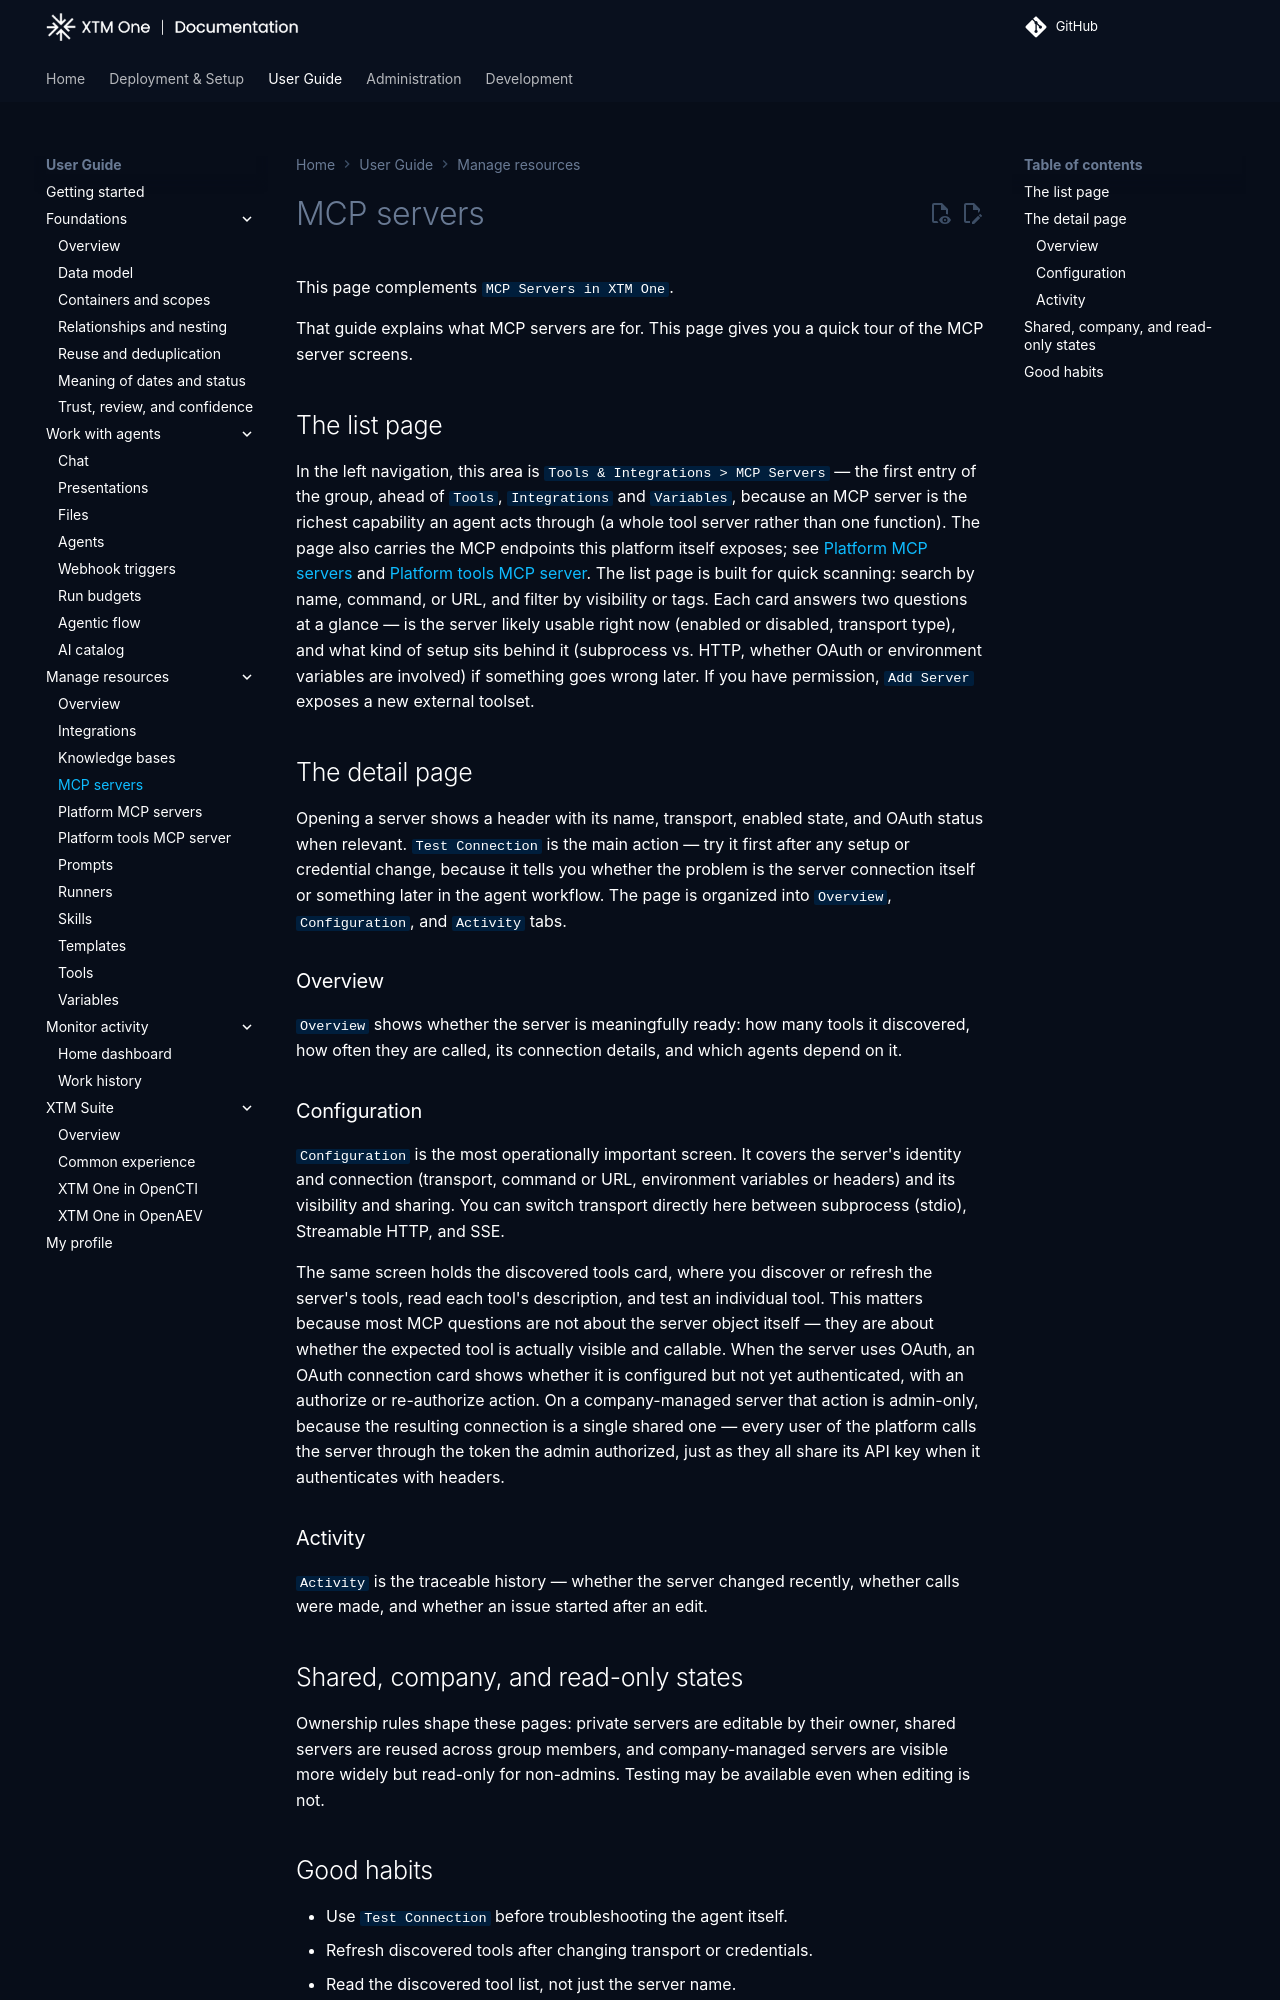

repository: XTM-One-Platform/xtm-one · page: 1.260820.0/usage/resources/mcp-servers/index.html · generator: mkdocs

# MCP servers

This page gives you a quick tour of the MCP server screens. To configure a new server — transport, credentials, OAuth, testing and attaching it to an agent — see [Connect an external MCP server](connect-mcp-server.md).

## The list page

In the left navigation, open `Tools & Integrations > MCP Servers` — the first entry of the group, because an MCP server is the richest capability an agent acts through (a whole tool server rather than one function). The page also carries the MCP endpoints this platform itself exposes; see [Platform MCP servers](platform-mcp-servers.md) and [Platform tools MCP server](platform-tools-mcp-server.md). The list page is built for quick scanning: search by name, command, or URL, and filter by visibility or tags. Each card answers two questions at a glance — is the server likely usable right now (enabled or disabled, transport type), and what kind of setup sits behind it (subprocess vs. HTTP, whether OAuth or environment variables are involved) if something goes wrong later. If you have permission, `Add Server` connects a new external toolset, and `Import` creates servers from a client configuration you already have (see [Import from a client configuration](connect-mcp-server.md#import-from-a-client-configuration)).

## The detail page

Opening a server shows a header with its name, transport, enabled state, and OAuth status when relevant. `Test connection` is the main action — try it first after any setup or credential change, because it tells you whether the problem is the server connection itself or something later in the agent workflow. The page is organized into `Overview`, `Configuration`, and `Activity` tabs.

### Overview

`Overview` shows whether the server is meaningfully ready: how many tools it discovered, how often they are called, its connection details, and which agents depend on it.

### Configuration

`Configuration` is the most operationally important screen. It covers the server's identity and connection (transport, command or URL, environment variables or headers) and its visibility and sharing. You can switch transport directly here between subprocess (stdio), Streamable HTTP, and SSE.

The URL of a Streamable HTTP or SSE server must be an `http` or `https` URL. The platform connects to it from its own network, so it checks the address before every connection - and when you save it - against the **MCP server URL policy** an administrator sets in `Settings > Access and security`:

- By default (`Permissive`) only cloud metadata addresses (such as `169.254.169.254`) are refused; a server on `localhost` or on a private network works.
- `Private networks` also refuses loopback (`localhost`, `127.0.0.1`, `::1`), link-local and other reserved addresses. A server on a private network (`10.x`, `172.16-31.x`, `192.168.x`) still works.
- `Public only` refuses every internal address. Reach a server inside your network through a [relay group](relays.md) (`Route through`) instead.

A redirect is checked the same way, and so are the OAuth discovery requests the platform makes to connect an OAuth server. The connection follows a redirect only within the server's own origin (a trailing slash, `http` to `https` on the same host) and only when it keeps the request: a server that redirects anywhere else (to `www.`, to another host, with a `301` / `302` on a request that posts) fails the test with a message naming the address it points to, without its query. If that is the intended server, save it with that URL. An address the policy refuses gives the message "This MCP server URL is not allowed": when the server is one you trust, ask an administrator to list its origin in `Trusted MCP server origins`. See `MCP_SERVER_URL_POLICY` in [Configuration](../../deployment/configuration.md#security) for the full rules.

The arguments field reads like a command line: arguments are separated by spaces, and an argument that holds a space is written in double quotes (`--header "Authorization: Bearer ..."`), where `\"` and `\\` stand for a quote and a backslash. An argument with a space is shown that way too, so it stays one argument when you save.

A credential written into the arguments or a URL is shown masked to everyone who can see the server, its owner included: a token keeps its first characters (`ghp_ab***`), and the value of a secret-named flag or variable (`--token ***`, `GITHUB_TOKEN=***`), a URL's password or secret query value, and a `Bearer` token become `***`. Saving leaves a masked value as stored, wherever it now sits in the arguments, so you can rename, tag, share or add an argument without retyping it. To change a credential, type its full value. A save is refused, with nothing changed, when a masked value no longer matches one stored value: a `***` moved after another flag, a URL edited around its masked password, or one of two tokens that look the same once masked removed. Type the full value of each masked argument or URL then. The full values are in the server's export, for the people who can edit it.

The same screen holds the discovered tools card, where you discover or refresh the server's tools, read each tool's description, and test an individual tool. This matters because most MCP questions are not about the server object itself — they are about whether the expected tool is actually visible and callable. When the server uses OAuth, an OAuth connection card shows whether it is configured but not yet authenticated, with an authorize or re-authorize action. On a company-managed server that action is admin-only, because the resulting connection is a single shared one — every user of the platform calls the server through the token the admin authorized, just as they all share its API key when it authenticates with headers.

Once authorized, the connection stays usable without re-authorizing, even when the authorization server issues short-lived access tokens (a few minutes). The platform refreshes the token before it expires, refreshes it again when a connection finds it about to expire, and replaces it once when the server refuses it. For this to work, the authorization server must issue a refresh token. When its metadata lists `offline_access` (Okta, Entra ID and Auth0 issue refresh tokens only on request), `Authorize` adds that scope to the server's scopes, before it registers a client for the platform. A server authorized before this change gets it the next time someone clicks `Re-authorize`, unless the platform registered its client automatically without that scope: clear the client ID in the configuration, then click `Re-authorize` to register a new client that asks for it. If the server still asks for authorization a few minutes after each connection, its authorization server issues no refresh token: check that the client is allowed the refresh token grant.

### Activity

`Activity` is the traceable history — whether the server changed recently, whether calls were made, and whether an issue started after an edit.
